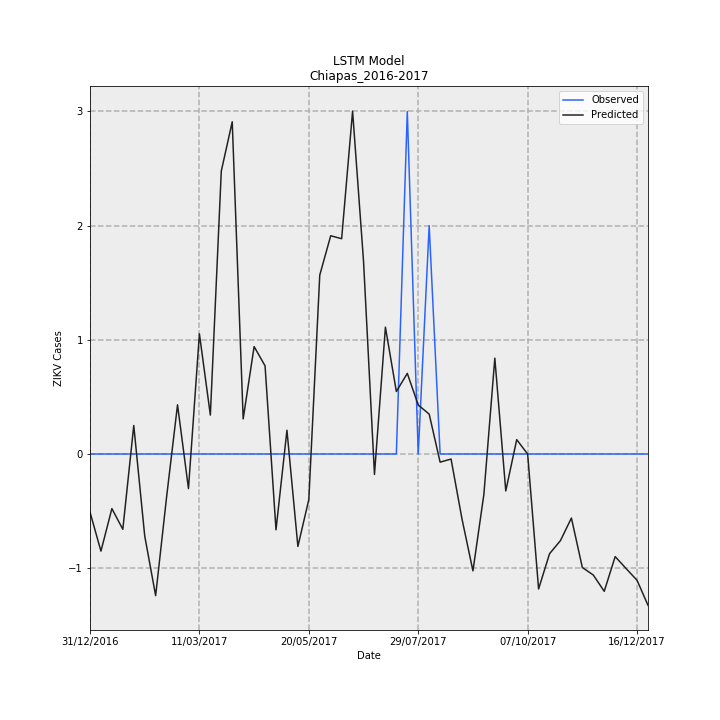

The file beside this chart, header and first rows:
Date, Observed, Predicted, error
31/12/2016, 0.0, -0.5088, -0.5088
07/01/2017, 0.0, -0.8509, -0.8509
14/01/2017, 0.0, -0.4782, -0.4782
21/01/2017, 0.0, -0.6596, -0.6596
28/01/2017, 0.0, 0.2494, 0.2494
04/02/2017, 0.0, -0.7169, -0.7169
11/02/2017, 0.0, -1.241, -1.241
18/02/2017, 0.0, -0.3771, -0.3771
25/02/2017, 0.0, 0.4307, 0.4307
04/03/2017, 0.0, -0.3029, -0.3029
11/03/2017, 0.0, 1.052, 1.052
18/03/2017, 0.0, 0.3409, 0.3409
25/03/2017, 0.0, 2.478, 2.478
01/04/2017, 0.0, 2.909, 2.909
08/04/2017, 0.0, 0.3074, 0.3074
15/04/2017, 0.0, 0.9407, 0.9407
22/04/2017, 0.0, 0.7719, 0.7719
29/04/2017, 0.0, -0.6643, -0.6643
06/05/2017, 0.0, 0.208, 0.208
13/05/2017, 0.0, -0.8095, -0.8095
20/05/2017, 0.0, -0.3988, -0.3988
27/05/2017, 0.0, 1.567, 1.567
03/06/2017, 0.0, 1.911, 1.911
10/06/2017, 0.0, 1.885, 1.885
17/06/2017, 0.0, 3.003, 3.003
24/06/2017, 0.0, 1.689, 1.689
01/07/2017, 0.0, -0.179, -0.179
08/07/2017, 0.0, 1.111, 1.111
15/07/2017, 0.0, 0.5474, 0.5474
22/07/2017, 3, 0.7061, -2.294
29/07/2017, 0.0, 0.4294, 0.4294
05/08/2017, 2, 0.3492, -1.651
12/08/2017, 0.0, -0.07148, -0.07148
19/08/2017, 0.0, -0.04427, -0.04427
26/08/2017, 0.0, -0.5693, -0.5693
02/09/2017, 0.0, -1.024, -1.024
09/09/2017, 0.0, -0.353, -0.353
16/09/2017, 0.0, 0.8392, 0.8392
23/09/2017, 0.0, -0.3237, -0.3237
30/09/2017, 0.0, 0.1259, 0.1259
07/10/2017, 0.0, -0.0007103, -0.0007103
14/10/2017, 0.0, -1.182, -1.182
21/10/2017, 0.0, -0.8737, -0.8737
28/10/2017, 0.0, -0.7583, -0.7583
04/11/2017, 0.0, -0.5608, -0.5608
11/11/2017, 0.0, -0.9944, -0.9944
18/11/2017, 0.0, -1.06, -1.06
25/11/2017, 0.0, -1.203, -1.203
02/12/2017, 0.0, -0.8985, -0.8985
09/12/2017, 0.0, -1.003, -1.003
16/12/2017, 0.0, -1.106, -1.106
23/12/2017, 0.0, -1.325, -1.325
